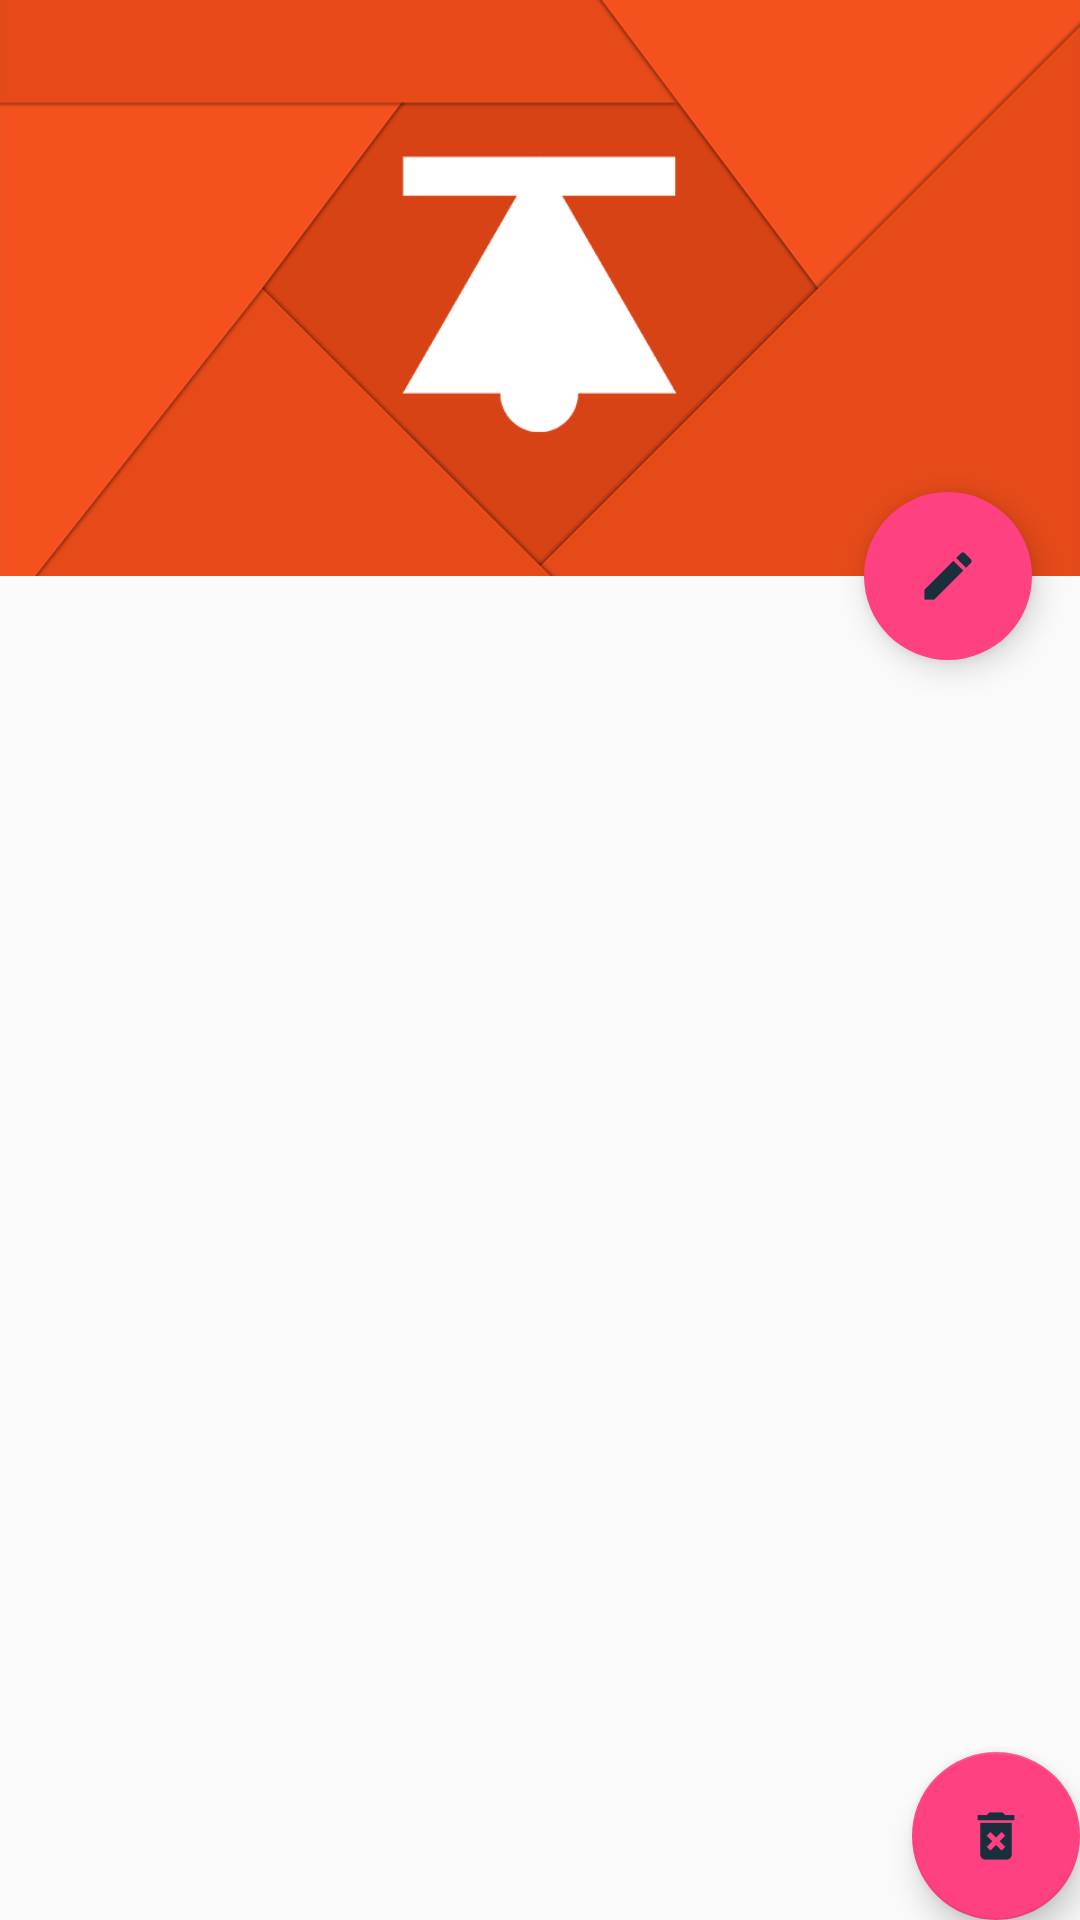

Here is an Android app screen rendered from its layout file. Give the layout XML and the strings, colors and styles it references.
<!-- AndroidManifest.xml: application theme AppTheme -->
<!-- res/layout/activity_main_list.xml -->
<?xml version="1.0" encoding="utf-8"?>
<android.support.design.widget.CoordinatorLayout
    xmlns:android="http://schemas.android.com/apk/res/android"
    xmlns:app="http://schemas.android.com/apk/res-auto"
    xmlns:tools="http://schemas.android.com/tools"
    android:layout_width="match_parent"
    android:layout_height="match_parent"
    tools:context="com.example.ptmarketing04.kot.MainListActivity">

    <android.support.design.widget.AppBarLayout
        android:id="@+id/appbarLayout"
        android:layout_width="match_parent"
        android:layout_height="192dp"
        android:theme="@style/ThemeOverlay.AppCompat.Dark.ActionBar" >

        <android.support.design.widget.CollapsingToolbarLayout
            android:id="@+id/ctlLayout"
            android:layout_width="match_parent"
            android:layout_height="match_parent"
            app:layout_scrollFlags="scroll|exitUntilCollapsed"
            app:contentScrim="?attr/colorPrimary" >

            <ImageView
                android:id="@+id/imgToolbar"
                android:layout_width="match_parent"
                android:layout_height="match_parent"
                android:scaleType="centerCrop"
                android:src="@drawable/deep_orange_bck"
                app:layout_collapseMode="parallax" />

            <android.support.v7.widget.Toolbar
                android:id="@+id/appbar"
                android:layout_height="?attr/actionBarSize"
                android:layout_width="match_parent"
                android:minHeight="?attr/actionBarSize"
                app:layout_scrollFlags="scroll|enterAlways"
                android:theme="@style/ThemeOverlay.AppCompat.Dark.ActionBar"
                app:popupTheme="@style/ThemeOverlay.AppCompat.Light"
                app:layout_collapseMode="pin" >

            </android.support.v7.widget.Toolbar>

        </android.support.design.widget.CollapsingToolbarLayout>

    </android.support.design.widget.AppBarLayout>

    <android.support.v7.widget.RecyclerView
        android:id="@+id/recView"
        android:layout_width="match_parent"
        android:layout_height="match_parent"
        android:visibility="gone"
        app:layout_behavior="@string/appbar_scrolling_view_behavior" />

    <RelativeLayout
        android:id="@+id/emptyList"
        android:layout_width="match_parent"
        android:layout_height="match_parent"
        android:visibility="gone">

        <TextView
            android:layout_width="wrap_content"
            android:layout_height="wrap_content"
            android:layout_alignParentBottom="true"
            android:layout_centerHorizontal="true"
            android:layout_marginBottom="212dp"
            android:text="@string/empty_list"
            android:textSize="18sp" />
    </RelativeLayout>

    <android.support.design.widget.FloatingActionButton
        android:id="@+id/btnFab"
        android:layout_width="wrap_content"
        android:layout_height="wrap_content"
        android:layout_margin="16dp"
        android:src="@mipmap/ic_edit"
        app:borderWidth="0dp"
        app:layout_anchor="@id/appbarLayout"
        app:layout_anchorGravity="bottom|right|end" />

    <android.support.design.widget.FloatingActionButton
        android:id="@+id/fab"
        android:layout_width="wrap_content"
        android:layout_height="wrap_content"
        android:layout_gravity="bottom|end"
        android:layout_margin="@dimen/fab_margin"
        app:srcCompat="@mipmap/ic_delete" />

</android.support.design.widget.CoordinatorLayout>
<!-- resources referenced by this layout -->
<resources>
  <!-- drawable deep_orange_bck: png bitmap (drawable, 45952 bytes) -->
  <!-- mipmap ic_delete: png bitmap (mipmap-hdpi, 545 bytes) -->
  <!-- mipmap ic_edit: png bitmap (mipmap-hdpi, 327 bytes) -->
  <string name="empty_list">Aún no tienes ninguna tarea en esta lista</string>
  <style name="AppTheme" parent="Theme.AppCompat.Light.NoActionBar">
          
          <item name="colorPrimary">@color/colorPrimary</item>
          <item name="colorPrimaryDark">@color/colorPrimaryDark</item>
          <item name="colorAccent">@color/colorAccent</item>
      </style>
  <color name="colorPrimary">#3f51b5</color>
  <color name="colorPrimaryDark">#303f9f</color>
  <color name="colorAccent">#ff4081</color>
</resources>
